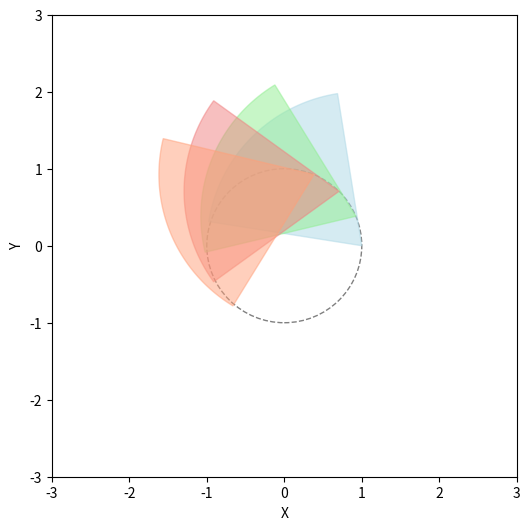

The matplotlib source for this figure:
# import os
# import sys
import matplotlib.pyplot as plt
import numpy as np
from matplotlib.animation import FuncAnimation
from matplotlib.patches import Arc
from matplotlib.patches import Circle

class Scene():
    def __init__(self, num_robots = 4, radius = 1.0, angular_velocity = 0.1):
        """初始化场景相关参数"""
        self.num_robots = num_robots
        self.radius = radius
        self.required_angular_velocity = 0.1
        self.angular_velocity = np.array(angular_velocity).repeat(num_robots)
        self.camera_yaw = [- np.pi / 20, 9 * np.pi / 20]
        # self.angular_velocity[0] += 1
        self.dt = 0.1 # 时间步长0.1s（通信频率为10Hz）
        # 初始化机器人相位
        self.robot_phases = np.arange(num_robots) * 2 * np.pi / num_robots
        self.robot_phases = np.arange(num_robots) * 0.5 * np.pi / num_robots
        # 根据相位初始化机器人的偏航角
        self.robot_yaw = self.robot_phases + np.pi / 2
        # 根据相位初始化机器人的位置
        self.get_position()
        self.init_plot()
        self.distance = np.zeros((self.num_robots, self.num_robots))

    def init_plot(self):
        """初始化图形"""
        self.fig, self.ax = plt.subplots()
        # 更改fig的窗口大小
        self.fig.set_size_inches(6, 6)
        # 初始化轨迹图
        circle = plt.Circle((0, 0), self.radius, color='gray', fill=False, linestyle='dashed')
        self.ax.add_patch(circle)
        # 初始化机器人以及相机可视范围的颜色
        self.colors = ['lightblue', 'lightgreen', 'lightcoral', 'lightsalmon'] 
        # 初始化机器人
        self.robots, = self.ax.plot([], [], 'bo')
        # print(self.robots)
        # 设置图形的范围
        self.ax.set_xlim([-3, 3])
        self.ax.set_ylim([-3, 3])
        self.ax.set_xlabel('X')
        self.ax.set_ylabel('Y')
        # 初始化相机可视范围
        self.init_fov()

    def init_fov(self):
        """初始化相机可视范围"""
        # 遍历每个点，画出相应的扇形并保存对象引用
        self.fov_patches_prev = []
        for i in range(self.num_robots):
            center = self.robot_positions[i]
            start_angle = np.degrees(self.robot_yaw[i] - self.camera_yaw[0])
            end_angle = np.degrees(self.robot_yaw[i] + self.camera_yaw[1])
            radius = 2 * self.radius
            # 画扇形
            theta = np.linspace(start_angle, end_angle, 100)
            x = np.append(center[0], center[0] + radius * np.cos(np.radians(theta)))
            y = np.append(center[1], center[1] + radius * np.sin(np.radians(theta)))
            # 绘制扇形
            fov_patch = self.ax.fill(x, y, color=self.colors[i], alpha=0.5)
            self.fov_patches_prev.append(fov_patch)

    def update(self, frames):
        """更新函数，每个动画帧调用一次"""
        self.update_robots()
        self.update_fovs()

    def get_position(self):
        """根据相位计算机器人的位置"""
        self.robot_positions = np.array([self.radius * np.cos(self.robot_phases), self.radius * np.sin(self.robot_phases)])
        self.robot_positions = self.robot_positions.T
   
    def update_robots(self):
        """更新机器人相关参数"""
        self.update_phases()
        # self.robot_phases += self.angular_velocity * self.dt
        self.robot_yaw = self.robot_phases + np.pi / 2
        self.get_position()
        self.robots.set_data(self.robot_positions[:, 0], self.robot_positions[:, 1])
        self.calculate_distance()

    def update_phases(self):
        """Core!!!根据控制律更新相位"""
        self.calculate_distance()
        for i in range(self.num_robots):
            if self.check_visibility(i, (i+1)%self.num_robots) is False:
                continue
            distance = self.distance[i][(i+1)%self.num_robots]
            # 需要的距离为根号二倍的半径
            desired_distance = np.sqrt(2) * self.radius
            error = distance - desired_distance
            # print("error_", i, ":", error)
            self.angular_velocity[i] = 0.15 * error + self.required_angular_velocity
        self.robot_phases += self.angular_velocity * self.dt
        
    def calculate_distance(self):
        """求每个机器人之间的距离"""
        for i in range(self.num_robots):
            for j in range(self.num_robots):
                self.distance[i, j] = np.linalg.norm(self.robot_positions[i] - self.robot_positions[j])
                self.distance[j, i] = self.distance[i, j]
        # print(self.distance)

    def update_fovs(self):
        """更新相机可视范围"""
        self.clear_fovs()
        for i in range(self.num_robots):
            is_visible = self.check_visibility(i, (i+1)%self.num_robots)
            if is_visible == False:
                continue
            center = self.robot_positions[i]
            start_angle = np.degrees(self.robot_yaw[i] - self.camera_yaw[0])
            end_angle = np.degrees(self.robot_yaw[i] + self.camera_yaw[1])
            # 更新扇形
            theta = np.linspace(start_angle, end_angle, 100)
            x = np.append(center[0], center[0] + 2 * self.radius * np.cos(np.radians(theta)))
            y = np.append(center[1], center[1] + 2 * self.radius * np.sin(np.radians(theta)))
            # 绘制扇形
            fov_patch = self.ax.fill(x, y, color=self.colors[i], alpha=0.5)
            self.fov_patches_prev.append(fov_patch)

    def clear_fovs(self):
        """清除上一帧的相机可视范围"""
        for patch in self.ax.patches:
            patch.remove()
        circle = plt.Circle((0, 0), self.radius, color='gray', fill=False, linestyle='dashed')
        self.ax.add_patch(circle)

    def check_visibility(self, robot_id_observer, robot_id_observed):
        """检查机器人robot_id_observed是否在robot_id_observer的相机可视范围内"""
        # 计算两个机器人之间的距离
        distance = np.linalg.norm(self.robot_positions[robot_id_observer] - self.robot_positions[robot_id_observed])
        # 如果距离大于相机可视范围的两倍，则不可见
        if distance > 2 * self.radius:
            return False
        # 计算两个机器人之间的夹角
        angle = np.arctan2(self.robot_positions[robot_id_observed, 1] - self.robot_positions[robot_id_observer, 1], self.robot_positions[robot_id_observed, 0] - self.robot_positions[robot_id_observer, 0])
        # 计算机器人的偏航角
        self.check_angle()
        yaw = self.robot_yaw[robot_id_observer]
        # 计算相对角度
        relative_angle = angle - yaw
        relative_angle = self.check_angle(relative_angle)
        # 如果相对角度在相机可视范围内，则可见
        if relative_angle > - self.camera_yaw[0] and relative_angle < self.camera_yaw[1]:
            return True
        else:
            return False
        
    def check_angle(self, angle = 0.0):
        for i in range(self.num_robots):
            while self.robot_yaw[i] > np.pi:
                self.robot_yaw[i] -= 2 * np.pi
            while self.robot_yaw[i] < - np.pi:
                self.robot_yaw[i] += 2 * np.pi
        if angle > np.pi:
            angle -= 2 * np.pi
        if angle < - np.pi:
            angle += 2 * np.pi
        return angle

    def visualize(self):
        anim = FuncAnimation(self.fig, self.update, frames=np.arange(0, 100), interval=30)
        plt.show()

if __name__ == '__main__':
    scene = Scene()
    scene.visualize()